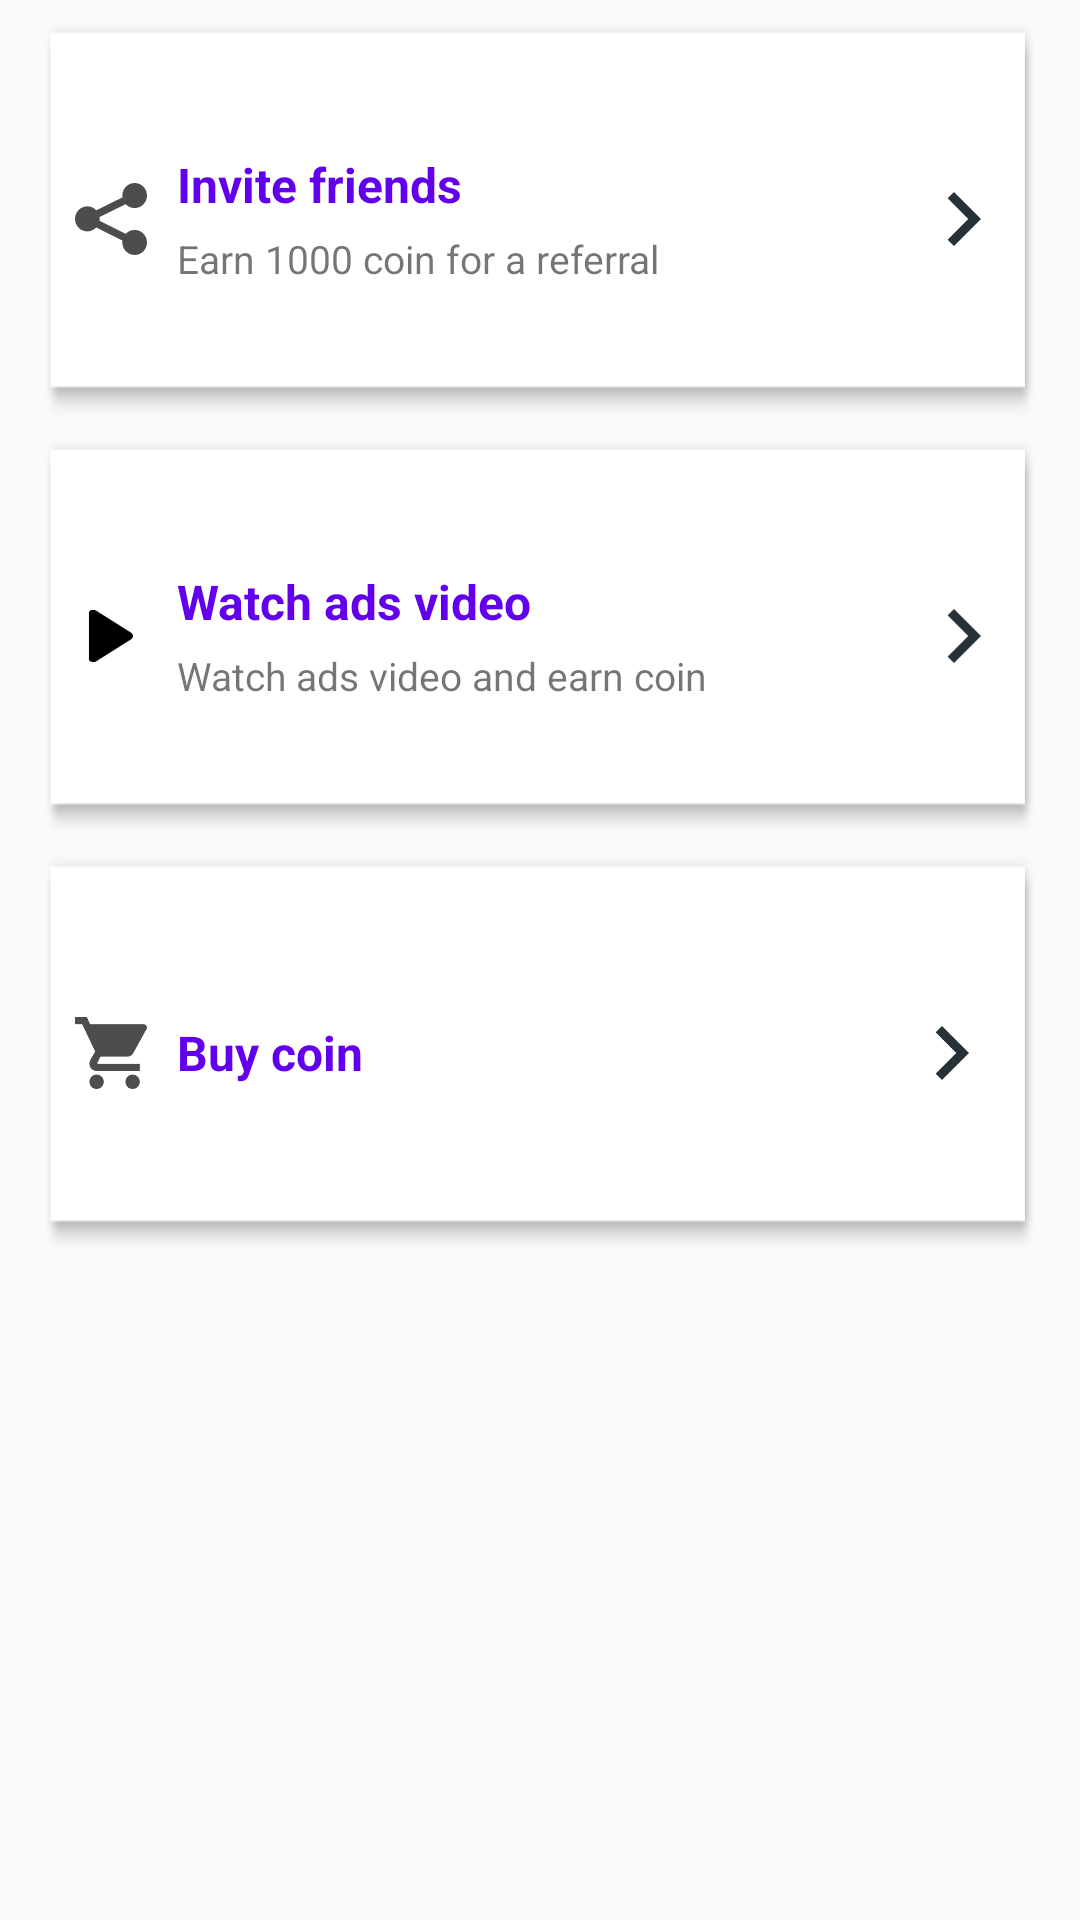

Reconstruct the res/layout file that produces this screen, plus the resources it refers to.
<!-- AndroidManifest.xml: application theme AppTheme -->
<!-- res/layout/fragment_earn_coin.xml -->
<?xml version="1.0" encoding="utf-8"?>

<ScrollView xmlns:android="http://schemas.android.com/apk/res/android"
    xmlns:app="http://schemas.android.com/apk/res-auto"
    android:layout_width="match_parent"
    android:layout_height="match_parent">

    <RelativeLayout
        android:layout_width="match_parent"
        android:layout_height="wrap_content">

        <RelativeLayout
            android:id="@+id/invite_user"
            android:layout_width="match_parent"
            android:layout_height="wrap_content"
            android:layout_marginStart="15dp"
            android:layout_marginEnd="15dp"
            android:layout_marginTop="7dp"
            android:background="@drawable/white_box">

            <ImageView
                android:id="@+id/alarm_icon"
                android:layout_width="wrap_content"
                android:layout_height="wrap_content"
                android:layout_centerVertical="true"
                android:layout_marginStart="10dp"
                android:clickable="false"
                android:focusable="false"
                app:srcCompat="@drawable/ic_share" />

            <ImageView
                android:id="@+id/dailyNext"
                android:layout_width="@dimen/earncoin_next_icon_size"
                android:layout_height="@dimen/earncoin_next_icon_size"
                android:layout_alignParentEnd="true"
                android:layout_centerHorizontal="true"
                android:layout_centerVertical="true"
                android:layout_marginEnd="6dp"
                android:focusable="false"
                app:srcCompat="@drawable/next"
                android:textSize="12sp" />

            <LinearLayout
                android:layout_width="match_parent"
                android:layout_height="wrap_content"
                android:layout_centerVertical="true"
                android:layout_marginStart="10dp"
                android:layout_marginEnd="10dp"
                android:layout_toStartOf="@+id/dailyNext"
                android:layout_toEndOf="@+id/alarm_icon"
                android:orientation="vertical">

                <TextView
                    android:layout_width="match_parent"
                    android:layout_height="wrap_content"
                    android:ellipsize="end"
                    android:singleLine="true"
                    android:text="@string/invite_earn"
                    android:textColor="@color/colorPrimary"
                    android:textSize="16sp"
                    android:textStyle="bold" />

                <TextView
                    android:layout_width="match_parent"
                    android:layout_height="wrap_content"
                    android:layout_marginTop="5dp"
                    android:ellipsize="end"
                    android:singleLine="true"
                    android:text="@string/invite_earn_detail"
                    android:textSize="13sp" />
            </LinearLayout>
        </RelativeLayout>

        <RelativeLayout
            android:id="@+id/watchVideo"
            android:layout_width="match_parent"
            android:layout_height="wrap_content"
            android:layout_below="@+id/invite_user"
            android:layout_marginStart="15dp"
            android:layout_marginEnd="15dp"
            android:layout_marginTop="7dp"
            android:background="@drawable/white_box">

            <ImageView
                android:id="@+id/order"
                android:layout_width="wrap_content"
                android:layout_height="wrap_content"
                android:layout_centerVertical="true"
                android:layout_marginStart="10dp"
                android:clickable="false"
                android:focusable="false"
                app:srcCompat="@drawable/ic_play" />

            <ImageView
                android:id="@+id/tvNext"
                android:layout_width="@dimen/earncoin_next_icon_size"
                android:layout_height="@dimen/earncoin_next_icon_size"
                android:layout_alignParentEnd="true"
                android:layout_centerHorizontal="true"
                android:layout_centerVertical="true"
                android:layout_marginEnd="6dp"
                android:focusable="false"
                app:srcCompat="@drawable/next"
                android:textSize="12sp" />

            <LinearLayout
                android:layout_width="match_parent"
                android:layout_height="wrap_content"
                android:layout_centerVertical="true"
                android:layout_marginStart="10dp"
                android:layout_marginEnd="10dp"
                android:layout_toStartOf="@+id/tvNext"
                android:layout_toEndOf="@+id/order"
                android:orientation="vertical">

                <TextView
                    android:layout_width="match_parent"
                    android:layout_height="wrap_content"
                    android:ellipsize="end"
                    android:singleLine="true"
                    android:text="@string/xem_video_ads"
                    android:textColor="@color/colorPrimary"
                    android:textSize="16sp"
                    android:textStyle="bold" />

                <TextView
                    android:layout_width="match_parent"
                    android:layout_height="wrap_content"
                    android:layout_marginTop="5dp"
                    android:ellipsize="end"
                    android:singleLine="true"
                    android:text="@string/watch_video_ads_and_earn_coin"
                    android:textSize="13sp" />
            </LinearLayout>
        </RelativeLayout>

        <RelativeLayout
            android:id="@+id/buyCredits"
            android:layout_width="match_parent"
            android:layout_height="wrap_content"
            android:layout_below="@+id/watchVideo"
            android:layout_marginStart="15dp"
            android:layout_marginEnd="15dp"
            android:layout_marginTop="7dp"
            android:background="@drawable/white_box">

            <ImageView
                android:id="@+id/tv1"
                android:layout_width="wrap_content"
                android:layout_height="wrap_content"
                android:layout_centerVertical="true"
                android:layout_marginStart="10dp"
                android:clickable="false"
                android:focusable="false"
                app:srcCompat="@drawable/ic_shopping_cart"/>

            <ImageView
                android:id="@+id/tvNext1"
                android:layout_width="@dimen/earncoin_next_icon_size"
                android:layout_height="@dimen/earncoin_next_icon_size"
                android:layout_alignParentEnd="true"
                android:layout_centerHorizontal="true"
                android:layout_centerVertical="true"
                android:layout_marginStart="10dp"
                android:layout_marginEnd="10dp"
                android:focusable="false"
                app:srcCompat="@drawable/next"
                android:textSize="12sp" />

            <TextView
                android:layout_marginStart="10dp"
                android:layout_marginEnd="10dp"
                android:layout_width="match_parent"
                android:layout_height="wrap_content"
                android:layout_centerVertical="true"
                android:layout_toStartOf="@+id/tvNext1"
                android:layout_toEndOf="@+id/tv1"
                android:ellipsize="end"
                android:singleLine="true"
                android:text="@string/buy_coin"
                android:textColor="@color/colorPrimary"
                android:textSize="16sp"
                android:textStyle="bold" />
        </RelativeLayout>
    </RelativeLayout>
</ScrollView>
<!-- resources referenced by this layout -->
<resources>
  <color name="colorPrimary">#6200EE</color>
  <dimen name="earncoin_next_icon_size">36dp</dimen>
  <!-- drawable ic_play (drawable) -->
  <vector xmlns:android="http://schemas.android.com/apk/res/android"
      android:width="24dp"
      android:height="24dp"
      android:viewportWidth="512"
      android:viewportHeight="512">
      <group>
          <clip-path android:pathData="M98.614,70.629h314.772v370.742h-314.772z M 0,0" />
          <path
              android:fillColor="#FF000000"
              android:fillType="evenOdd"
              android:pathData="M395.303,229.496L148.967,74.289    c-7.281,-4.335,-16.329,-3.612,-23.155,-3.612c-27.321,0,-27.198,21.092,-27.198,26.434v317.227c0,4.515,-0.118,26.434,27.198,26.434    c6.827,0,15.874,0.723,23.155,-3.614l246.336,-155.207c20.219,-12.029,16.723,-26.231,16.723,-26.231S415.523,241.527,395.303,229.496    L395.303,229.496z M395.303,229.496" />
      </group>
  </vector>
  <!-- drawable ic_share (drawable) -->
  <vector xmlns:android="http://schemas.android.com/apk/res/android"
      android:width="24dp"
      android:height="24dp"
      android:autoMirrored="true"
      android:viewportWidth="49"
      android:viewportHeight="48">
      <path
          android:name="Forma 1"
          android:fillColor="#4D4D4D"
          android:pathData="m40.6 31.28c-2.39 0 -4.54 1 -6.07 2.6l-17.85 -8.71c0.06 -0.41 0.1 -0.82 0.1 -1.25c0 -0.42 -0.04 -0.82 -0.1 -1.22l17.83 -8.61c1.53 1.61 3.69 2.63 6.09 2.63c4.63 0 8.39 -3.74 8.39 -8.36c0 -4.62 -3.76 -8.36 -8.39 -8.36c-4.63 0 -8.39 3.74 -8.39 8.36c0 0.42 0.04 0.82 0.1 1.22l-17.83 8.61c-1.53 -1.61 -3.69 -2.63 -6.09 -2.63c-4.63 0 -8.39 3.74 -8.39 8.36c0 4.62 3.75 8.36 8.39 8.36c2.39 0 4.54 -1 6.07 -2.6l17.85 8.71c-0.06 0.41 -0.1 0.82 -0.1 1.25c0 4.62 3.76 8.36 8.39 8.36c4.63 0 8.39 -3.74 8.39 -8.36c0 -4.62 -3.76 -8.36 -8.39 -8.36z" />
  </vector>
  <!-- drawable ic_shopping_cart (drawable) -->
  <vector xmlns:android="http://schemas.android.com/apk/res/android"
      android:width="24dp"
      android:height="24dp"
      android:viewportWidth="510"
      android:viewportHeight="510">
      <path
          android:name="Forma 1"
          android:fillColor="#4D4D4D"
          android:pathData="m153 408c-28 0 -51 23 -51 51c0 28 22.9 51 51 51c28.1 0 51 -23 51 -51c0 -28.1 -23 -51 -51 -51zm-153 -408v51h51l91.8 193.8l-35.7 61.2c-2.6 7.6 -5.1 17.9 -5.1 25.5c0 28 22.9 51 51 51h306v-51h-295.8c-2.6 0 -5.1 -2.6 -5.1 -5.1v-2.5l22.9 -43.4h188.7c20.4 0 35.7 -10.2 43.4 -25.5l91.8 -165.8c5.1 -5.1 5.1 -7.6 5.1 -12.7c0 -15.3 -10.2 -25.5 -25.5 -25.5h-377.4l-23 -51h-84.1zm408 408c-28 0 -51 23 -51 51c0 28 22.9 51 51 51c28.1 0 51 -23 51 -51c0 -28.1 -23 -51 -51 -51z" />
  </vector>
  <!-- drawable next (drawable) -->
  <?xml version="1.0" encoding="utf-8"?>
  <vector xmlns:android="http://schemas.android.com/apk/res/android"
      android:width="24dp"
      android:height="24dp"
      android:viewportHeight="24.0"
      android:viewportWidth="24.0">
      <path
          android:fillColor="#263238"
          android:pathData="M10,6L8.59,7.41 13.17,12l-4.58,4.59L10,18l6,-6z" />
  </vector>
  <!-- drawable white_box: png bitmap (drawable, 1799 bytes) -->
  <string name="buy_coin">Buy coin</string>
  <string name="invite_earn">Invite friends</string>
  <string name="invite_earn_detail">Earn 1000 coin for a referral</string>
  <string name="watch_video_ads_and_earn_coin">Watch ads video and earn coin</string>
  <string name="xem_video_ads">Watch ads video</string>
  <style name="AppTheme" parent="Theme.AppCompat.Light.DarkActionBar">
          
          <item name="colorPrimary">@color/colorPrimary</item>
          <item name="colorPrimaryDark">@color/colorPrimaryDark</item>
  
          <item name="colorAccent">@color/colorAccent</item>
          
          
      </style>
  <color name="colorPrimaryDark">#3700B3</color>
  <color name="colorAccent">#03DAC5</color>
</resources>
